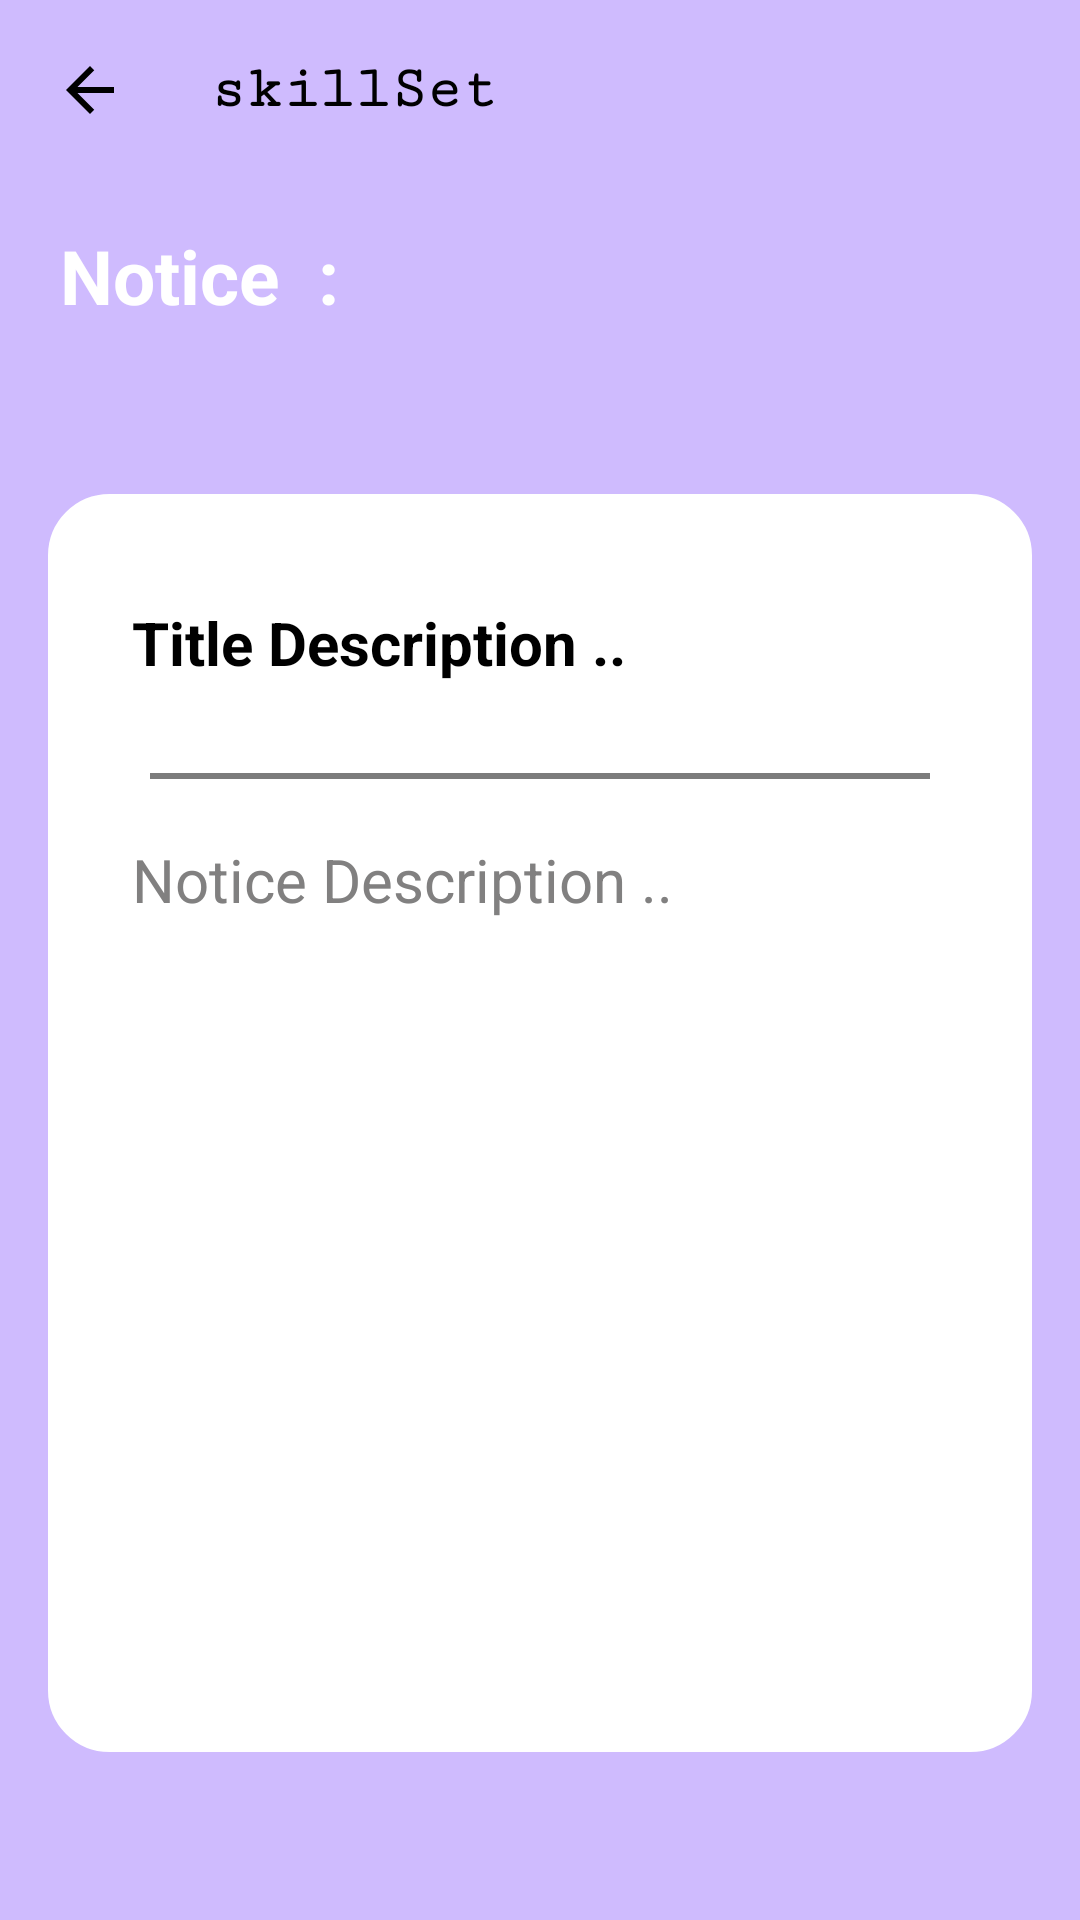

Android layout source for this screen:
<!-- AndroidManifest.xml: application theme Theme.Back_Benchers -->
<!-- res/layout/activity_student_show_notice_data.xml -->
<?xml version="1.0" encoding="utf-8"?>
<RelativeLayout xmlns:android="http://schemas.android.com/apk/res/android"
    xmlns:app="http://schemas.android.com/apk/res-auto"
    xmlns:tools="http://schemas.android.com/tools"
    android:layout_width="match_parent"
    android:layout_height="match_parent"
    android:background="@color/my_Pirmary"
    tools:context=".Student_Dir.Student_ShowNoticeData">

    <include layout="@layout/toolbar_backbtn" />

    <RelativeLayout
        android:id="@+id/titlelayout_Noticedata"
        android:layout_width="match_parent"
        android:layout_height="wrap_content"
        android:layout_marginHorizontal="20dp"
        android:layout_marginTop="50dp">

        <TextView
            android:id="@+id/page_title"
            android:layout_width="wrap_content"
            android:layout_height="wrap_content"
            android:layout_marginStart="0dp"
            android:layout_marginTop="25dp"
            android:text="Notice  :"
            android:textColor="@color/white"
            android:textSize="25sp"
            android:textStyle="bold"
            tools:ignore="HardcodedText,TextContrastCheck" />

    </RelativeLayout>

    <LinearLayout
        android:layout_width="match_parent"
        android:layout_height="wrap_content"
        android:layout_below="@id/titlelayout_Noticedata"
        android:layout_marginHorizontal="16dp"
        android:layout_marginVertical="56dp"
        android:background="@drawable/file_round_corner"
        android:backgroundTint="@color/white"
        android:orientation="vertical"
        android:padding="16dp">

        <TextView
            android:id="@+id/Notice_DataTitleTextview"
            android:layout_width="match_parent"
            android:layout_height="wrap_content"
            android:layout_marginVertical="8dp"
            android:hint="Title Description .."
            android:padding="12dp"
            android:textColor="#818080"
            android:textColorHint="@color/black"
            android:textSize="20sp"
            android:textStyle="bold"
            tools:ignore="HardcodedText" />

        <View
            android:id="@+id/dividerFB"
            android:layout_width="wrap_content"
            android:layout_height="2dp"
            android:layout_below="@+id/Notice_DataTitleTextview"
            android:layout_marginHorizontal="18dp"
            android:layout_marginTop="10dp"
            android:background="#7C7C7C"
            tools:ignore="ObsoleteLayoutParam" />

        <TextView
            android:id="@+id/Notice_DataContenttextview"
            android:layout_width="match_parent"
            android:layout_height="wrap_content"
            android:layout_marginVertical="8dp"
            android:gravity="top"
            android:hint="Notice Description .."
            android:minLines="10"
            android:padding="12dp"
            android:textColor="#818080"
            android:textColorHint="#818080"
            android:textSize="20sp"
            tools:ignore="HardcodedText" />

        <TextView
            android:id="@+id/Notice_DataTimeTextview"
            android:layout_width="wrap_content"
            android:layout_height="wrap_content"
            android:layout_marginVertical="8dp"
            android:layout_marginStart="85dp"
            android:hint="Notice Time .."
            android:padding="12dp"
            android:textColor="#818080"
            android:textColorHint="@color/black"
            android:textSize="12sp"
            tools:ignore="HardcodedText" />

    </LinearLayout>

</RelativeLayout>
<!-- res/layout/toolbar_backbtn.xml (included above) -->
<?xml version="1.0" encoding="utf-8"?>
<RelativeLayout xmlns:android="http://schemas.android.com/apk/res/android"
    xmlns:app="http://schemas.android.com/apk/res-auto"
    xmlns:tools="http://schemas.android.com/tools"
    android:layout_width="match_parent"
    android:layout_height="wrap_content"
    android:background="#CFBBFE">

    <RelativeLayout
        android:layout_width="match_parent"
        android:layout_height="wrap_content"
        android:layout_centerVertical="true"
        android:padding="15dp">

        <ImageButton
            android:id="@+id/backBtn_1"
            android:layout_width="30dp"
            android:layout_height="30dp"
            android:layout_centerVertical="true"
            android:background="?attr/selectableItemBackgroundBorderless"
            android:contentDescription="TODO"
            android:src="@drawable/file_back_btn"
            app:tint="@color/black"
            tools:ignore="ContentDescription,HardcodedText,TouchTargetSizeCheck" />

        <TextView
            android:id="@+id/txtId_appBar"
            android:layout_width="wrap_content"
            android:layout_height="wrap_content"
            android:layout_centerVertical="true"
            android:layout_marginStart="25dp"
            android:layout_toEndOf="@id/backBtn_1"
            android:fontFamily="serif-monospace"
            android:text="@string/app_name"
            android:textColor="@color/black"
            android:textSize="20sp"
            android:textStyle="bold" />

    </RelativeLayout>

</RelativeLayout>
<!-- resources referenced by this layout -->
<resources>
  <color name="black">#FF000000</color>
  <color name="my_Pirmary">#CFBBFE</color>
  <color name="white">#FFFFFFFF</color>
  <!-- drawable file_back_btn (drawable) -->
  <vector xmlns:android="http://schemas.android.com/apk/res/android"
      android:width="24dp"
      android:height="24dp"
      android:autoMirrored="true"
      android:tint="#ADDBFF"
      android:viewportWidth="24"
      android:viewportHeight="24">
  
      <path
          android:fillColor="@android:color/white"
          android:pathData="M20,11H7.83l5.59,-5.59L12,4l-8,8 8,8 1.41,-1.41L7.83,13H20v-2z" />
  
  </vector>
  <!-- drawable file_round_corner (drawable) -->
  <?xml version="1.0" encoding="utf-8"?>
  <shape xmlns:android="http://schemas.android.com/apk/res/android">
      
  
      <corners android:radius="20dp" />
  
      <stroke
          android:width="1dp"
          android:color="#AB42BD" />
  
  </shape>
  <string name="app_name">skillSet</string>
  <style name="Theme.Back_Benchers" parent="Base.Theme.Back_Benchers" />
  <style name="Base.Theme.Back_Benchers" parent="Theme.Material3.DayNight.NoActionBar">
  
          
  
          <item name="colorPrimary">@color/my_Pirmary</item>
  
          <item name="colorPrimaryVariant">@color/my_Pirmary</item>
  
          <item name="android:statusBarColor">@color/my_Pirmary</item>
  
      </style>
</resources>
